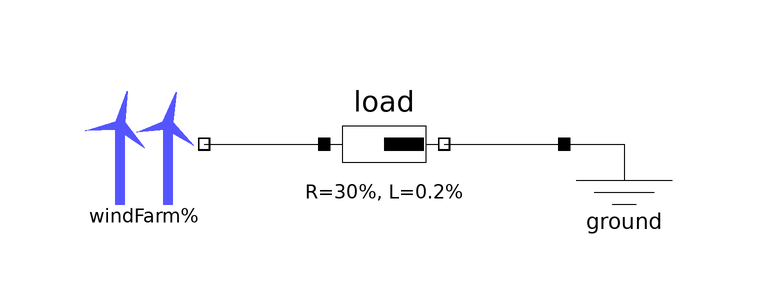

The component connection diagram of the Modelica model below, drawn from its own Placement and Line annotations.

model WindFarmLoadTest "WindFarm connected to a load"
    import PowerFlow;
    annotation (
      experiment(StopTime=86400),
      experimentSetupOutput,
      Diagram(coordinateSystem(preserveAspectRatio=true,  extent={{-100,
              -100},{100,100}}),
              graphics));
    PowerFlow.Units.WindFarm windFarm 
                                 annotation (Placement(transformation(extent=
              {{-60,0},{-40,20}}, rotation=0)));
    PowerFlow.Components.Impedance load(R=30, L=10/50) 
                                   annotation (Placement(transformation(
            extent={{-20,0},{0,20}}, rotation=0)));
    PowerFlow.Components.Ground ground 
                              annotation (Placement(transformation(extent={{20,0},{
              40,20}},        rotation=0)));
  equation
    connect(load.terminal_n,ground. terminal) 
      annotation (Line(points={{0,10},{20,10}}, color={0,0,0}));
    connect(windFarm.terminal, load.terminal_p) annotation (Line(
        points={{-40,10},{-20,10}},
        color={0,0,0},
        smooth=Smooth.None));
  end WindFarmLoadTest;